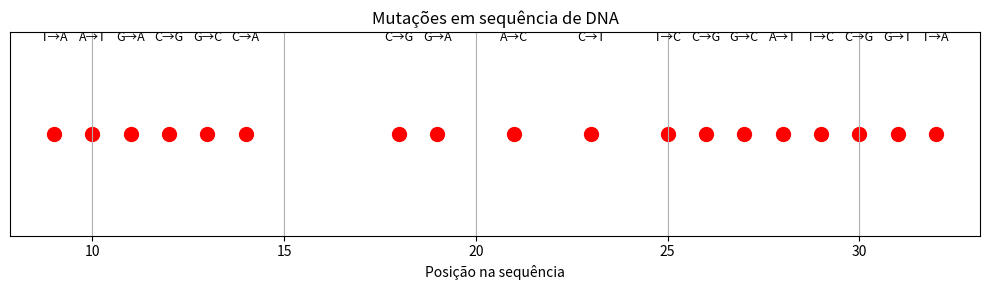

This figure's Python source:
#2.Gráfico de Mutações (por posição)
import matplotlib.pyplot as plt

# Simulação de duas sequências alinhadas
ref =   "ATGGCTACGTAGCGCATGCGTAGCATCGATCGTAA"
mutada = "ATGGCTACGATAGCAATGGATCGTACGCTCGTAAA"

# Detectar diferenças
posicoes = []
bases_ref = []
bases_mut = []

for i, (r, m) in enumerate(zip(ref, mutada)):
    if r != m:
        posicoes.append(i)
        bases_ref.append(r)
        bases_mut.append(m)

# Plotagem
plt.figure(figsize=(10, 3))
plt.scatter(posicoes, [1]*len(posicoes), color='red', s=100)

# Adiciona os textos das mutações
for x, ref_base, mut_base in zip(posicoes, bases_ref, bases_mut):
    plt.text(x, 1.05, f"{ref_base}→{mut_base}", ha='center', fontsize=9)

plt.yticks([])
plt.xlabel("Posição na sequência")
plt.title("Mutações em sequência de DNA")
plt.grid(True)
plt.tight_layout()
plt.show()

# Imprimir detalhes das mutações
for i, r, m in zip(posicoes, bases_ref, bases_mut):
    print(f"Posição {i+1}: {r} → {m}")
